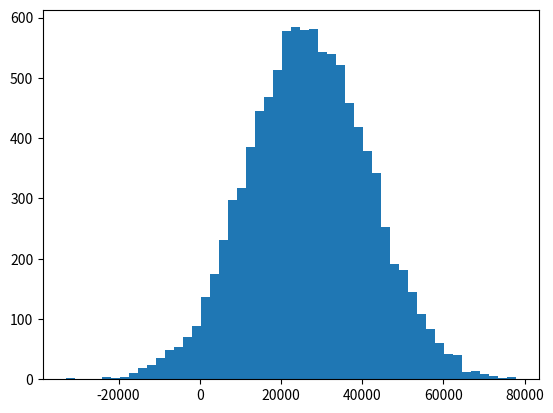
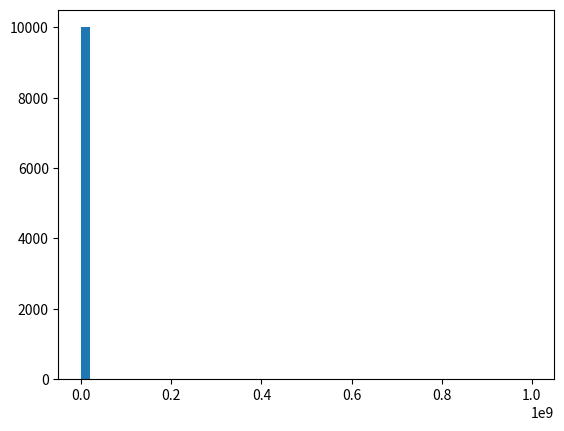
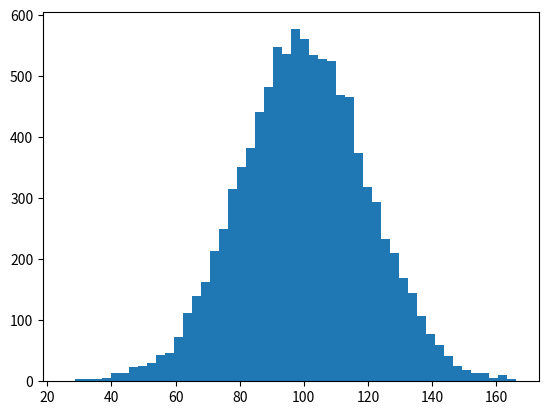

Reproduce these figures in Python, in order.
import numpy as np
import matplotlib.pyplot as plt
from scipy import stats

# ffigura 1
plt.figure(1)
renda = np.random.normal(27000, 15000, 10000) # distribuição gussiana: loc -> media da distrib; scale:-> desvio padrao; size -> formato da saída

np.mean(renda) # média
np.median(renda) # mediana

plt.hist(renda, 50)
plt.show()

# figura 2
plt.figure(2)
renda = np.append(renda, [1000000000]) # a função adiciona um nodo de 10⁷ na lista 'renda'

plt.hist(renda, 50)
np.mean(renda)
np.median(renda)

plt.show()


# moda
idades = np.random.randint(18, high=100, size=500)
stats.mode(idades) # retorna a moda e o número de recorrência da mesma



################################################## EXERCISES ##############################################


# %matplotlib inline -> só é necessário no jupyter notebook
import numpy as np
import matplotlib.pyplot as plt

incomes = np.random.normal(100.0, 20.0, 10000)
plt.figure(3)
# plt.hist(incomes, 50)

# plt.show()

np.mean(incomes)
np.median(incomes) # makes sense :)

plt.hist(incomes, 50)

incomes = np.append(incomes, -10000000000)

plt.show()
